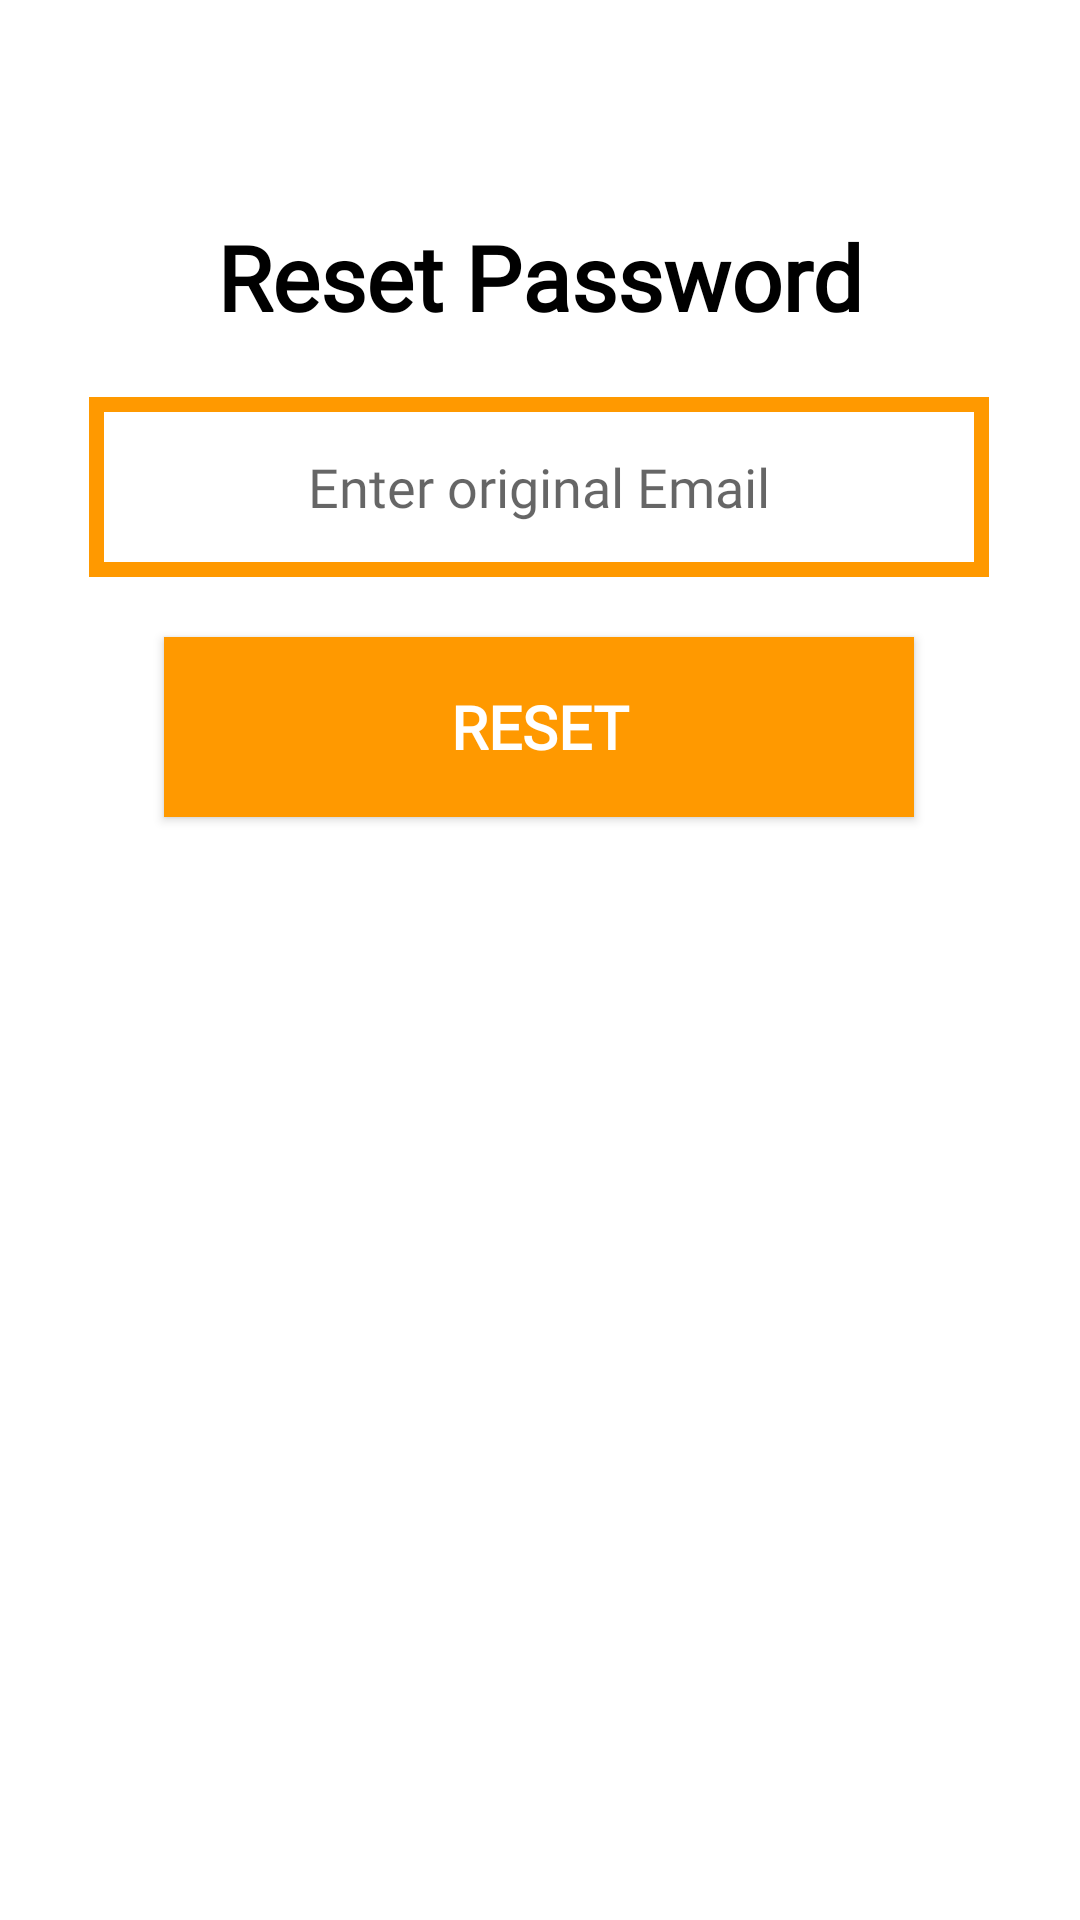

Layout XML and referenced resources for this Android screen:
<!-- AndroidManifest.xml: application theme Theme.Robostick -->
<!-- res/layout/activity_forgotten_password.xml -->
<?xml version="1.0" encoding="utf-8"?>
<androidx.constraintlayout.widget.ConstraintLayout xmlns:android="http://schemas.android.com/apk/res/android"
    xmlns:app="http://schemas.android.com/apk/res-auto"
    xmlns:tools="http://schemas.android.com/tools"
    android:layout_width="match_parent"
    android:layout_height="wrap_content"
    android:padding="16dp"
    tools:context=".UserManagment.ForgottenPassword"
    android:background="@android:color/white">

    <TextView
        android:id="@+id/textView"
        android:layout_width="wrap_content"
        android:layout_height="wrap_content"
        android:layout_marginTop="56dp"
        android:text="@string/reset_password"
        android:fontFamily="@font/roboto"
        android:textColor="@color/black"
        android:textSize="30sp"
        android:textStyle="bold"
        app:layout_constraintEnd_toEndOf="parent"
        app:layout_constraintStart_toStartOf="parent"
        app:layout_constraintTop_toTopOf="parent" />

    <EditText
        android:id="@+id/Emails"
        android:layout_width="300dp"
        android:layout_height="60dp"
        android:layout_marginTop="20dp"
        android:background="@drawable/edittext_round"
        android:fontFamily="@font/roboto"
        android:gravity="center"
        android:hint="@string/enter_original_email"
        android:inputType="textEmailAddress"
        app:layout_constraintEnd_toEndOf="parent"
        app:layout_constraintHorizontal_bias="0.493"
        app:layout_constraintStart_toStartOf="parent"
        app:layout_constraintTop_toBottomOf="@+id/textView" />

    <Button
        android:id="@+id/Reset"
        android:layout_width="250dp"
        android:layout_height="60dp"
        android:layout_marginTop="20dp"
        android:background="@color/orange"
        android:text="@string/reset"
        android:textColor="@color/white"
        android:fontFamily="@font/roboto"
        android:textSize="20sp"
        android:textStyle="bold"
        app:layout_constraintEnd_toEndOf="parent"
        app:layout_constraintHorizontal_bias="0.496"
        app:layout_constraintStart_toStartOf="parent"
        app:layout_constraintTop_toBottomOf="@+id/Emails"
        tools:ignore="TextContrastCheck" />

    <ImageView
        android:id="@+id/close"
        android:layout_width="20dp"
        android:layout_height="20dp"
        android:background="@drawable/close"
        app:layout_constraintBottom_toBottomOf="parent"
        app:layout_constraintEnd_toEndOf="parent"
        app:layout_constraintHorizontal_bias="1.0"
        app:layout_constraintStart_toEndOf="@+id/textView"
        app:layout_constraintTop_toTopOf="parent"
        app:layout_constraintVertical_bias="0.0" />
</androidx.constraintlayout.widget.ConstraintLayout>
<!-- resources referenced by this layout -->
<resources>
  <color name="black">#FF000000</color>
  <color name="orange">#FF9900</color>
  <color name="white">#FFFFFFFF</color>
  <!-- drawable edittext_round (drawable) -->
  <?xml version="1.0" encoding="utf-8"?>
  <shape xmlns:android="http://schemas.android.com/apk/res/android">
  <solid android:color="@color/white"/>
      <stroke android:color="@color/orange" android:width="5dp"/>
  
  </shape>
  <string name="enter_original_email">Enter original Email</string>
  <string name="reset">Reset</string>
  <string name="reset_password">Reset Password</string>
  <style name="Theme.Robostick" parent="Base.Theme.Robostick" />
  <style name="Base.Theme.Robostick" parent="Theme.AppCompat.Light.NoActionBar">
          
          
      </style>
</resources>
